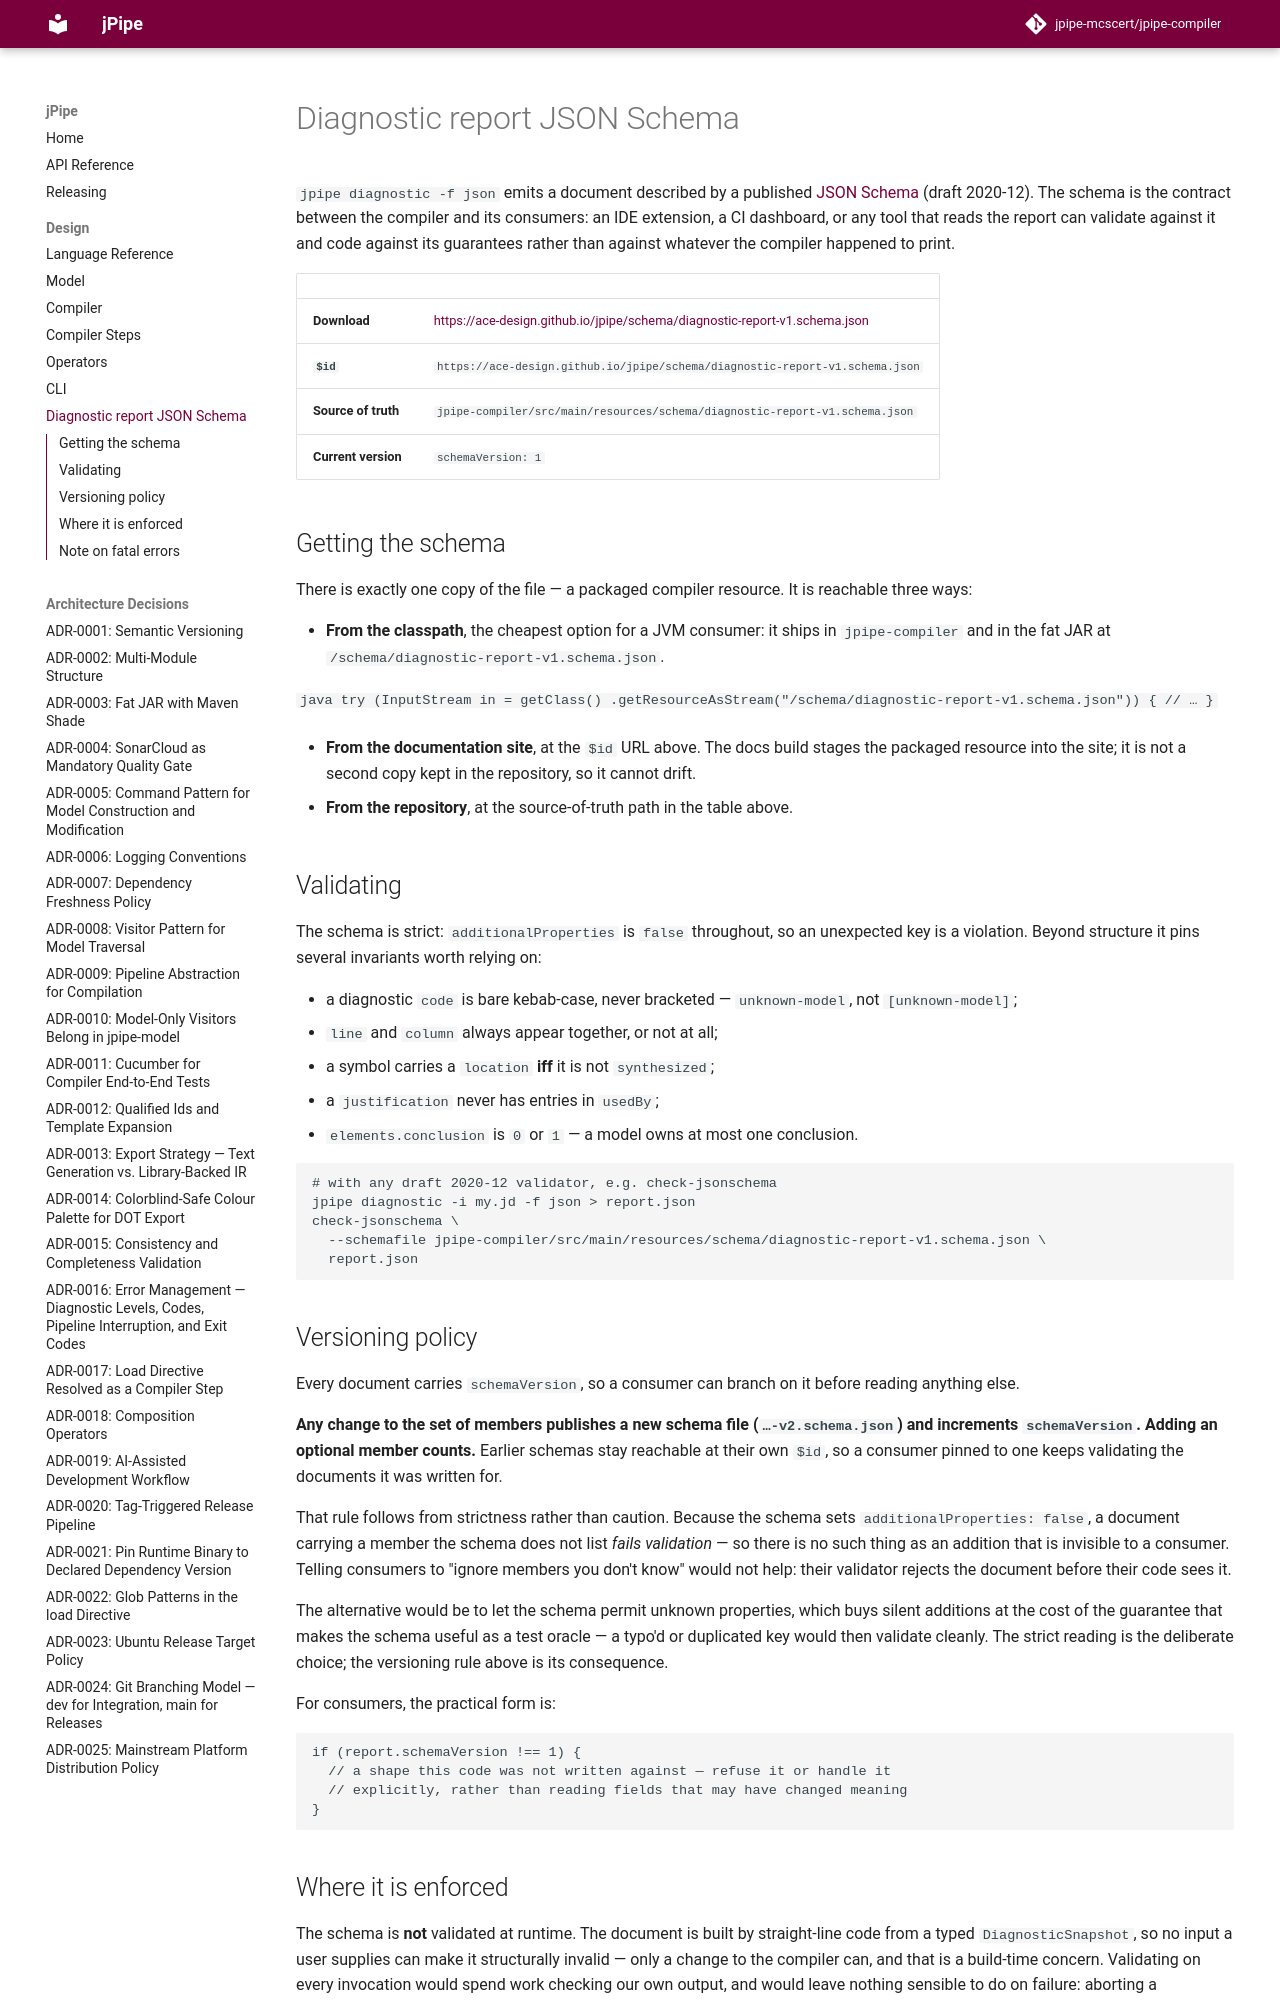

repository: jpipe-mcscert/jpipe-compiler · page: design/diagnostic-schema/index.html · generator: mkdocs

# Diagnostic report JSON Schema

`jpipe diagnostic -f json` emits a document described by a published
[JSON Schema](https://json-schema.org/) (draft 2020-12). The schema is the
contract between the compiler and its consumers: an IDE extension, a CI
dashboard, or any tool that reads the report can validate against it and code
against its guarantees rather than against whatever the compiler happened to
print.

| | |
|---|---|
| **Download** | <https://ace-design.github.io/jpipe/schema/diagnostic-report-v1.schema.json> |
| **`$id`** | `https://ace-design.github.io/jpipe/schema/diagnostic-report-v1.schema.json` |
| **Source of truth** | `jpipe-compiler/src/main/resources/schema/diagnostic-report-v1.schema.json` |
| **Current version** | `schemaVersion: 1` |

## Getting the schema

There is exactly one copy of the file — a packaged compiler resource. It is
reachable three ways:

- **From the classpath**, the cheapest option for a JVM consumer: it ships in
  `jpipe-compiler` and in the fat JAR at
  `/schema/diagnostic-report-v1.schema.json`.

  ```java
  try (InputStream in = getClass()
          .getResourceAsStream("/schema/diagnostic-report-v1.schema.json")) {
      // …
  }
  ```

- **From the documentation site**, at the `$id` URL above. The docs build stages
  the packaged resource into the site; it is not a second copy kept in the
  repository, so it cannot drift.

- **From the repository**, at the source-of-truth path in the table above.

## Validating

The schema is strict: `additionalProperties` is `false` throughout, so an
unexpected key is a violation. Beyond structure it pins several invariants
worth relying on:

- a diagnostic `code` is bare kebab-case, never bracketed — `unknown-model`,
  not `[unknown-model]`;
- `line` and `column` always appear together, or not at all;
- a symbol carries a `location` **iff** it is not `synthesized`;
- a `justification` never has entries in `usedBy`;
- `elements.conclusion` is `0` or `1` — a model owns at most one conclusion.

```bash
# with any draft 2020-12 validator, e.g. check-jsonschema
jpipe diagnostic -i my.jd -f json > report.json
check-jsonschema \
  --schemafile jpipe-compiler/src/main/resources/schema/diagnostic-report-v1.schema.json \
  report.json
```

## Versioning policy

Every document carries `schemaVersion`, so a consumer can branch on it before
reading anything else.

**Any change to the set of members publishes a new schema file
(`…-v2.schema.json`) and increments `schemaVersion`. Adding an optional member
counts.** Earlier schemas stay reachable at their own `$id`, so a consumer
pinned to one keeps validating the documents it was written for.

That rule follows from strictness rather than caution. Because the schema sets
`additionalProperties: false`, a document carrying a member the schema does not
list *fails validation* — so there is no such thing as an addition that is
invisible to a consumer. Telling consumers to "ignore members you don't know"
would not help: their validator rejects the document before their code sees it.

The alternative would be to let the schema permit unknown properties, which
buys silent additions at the cost of the guarantee that makes the schema useful
as a test oracle — a typo'd or duplicated key would then validate cleanly. The
strict reading is the deliberate choice; the versioning rule above is its
consequence.

For consumers, the practical form is:

```jsonc
if (report.schemaVersion !== 1) {
  // a shape this code was not written against — refuse it or handle it
  // explicitly, rather than reading fields that may have changed meaning
}
```
